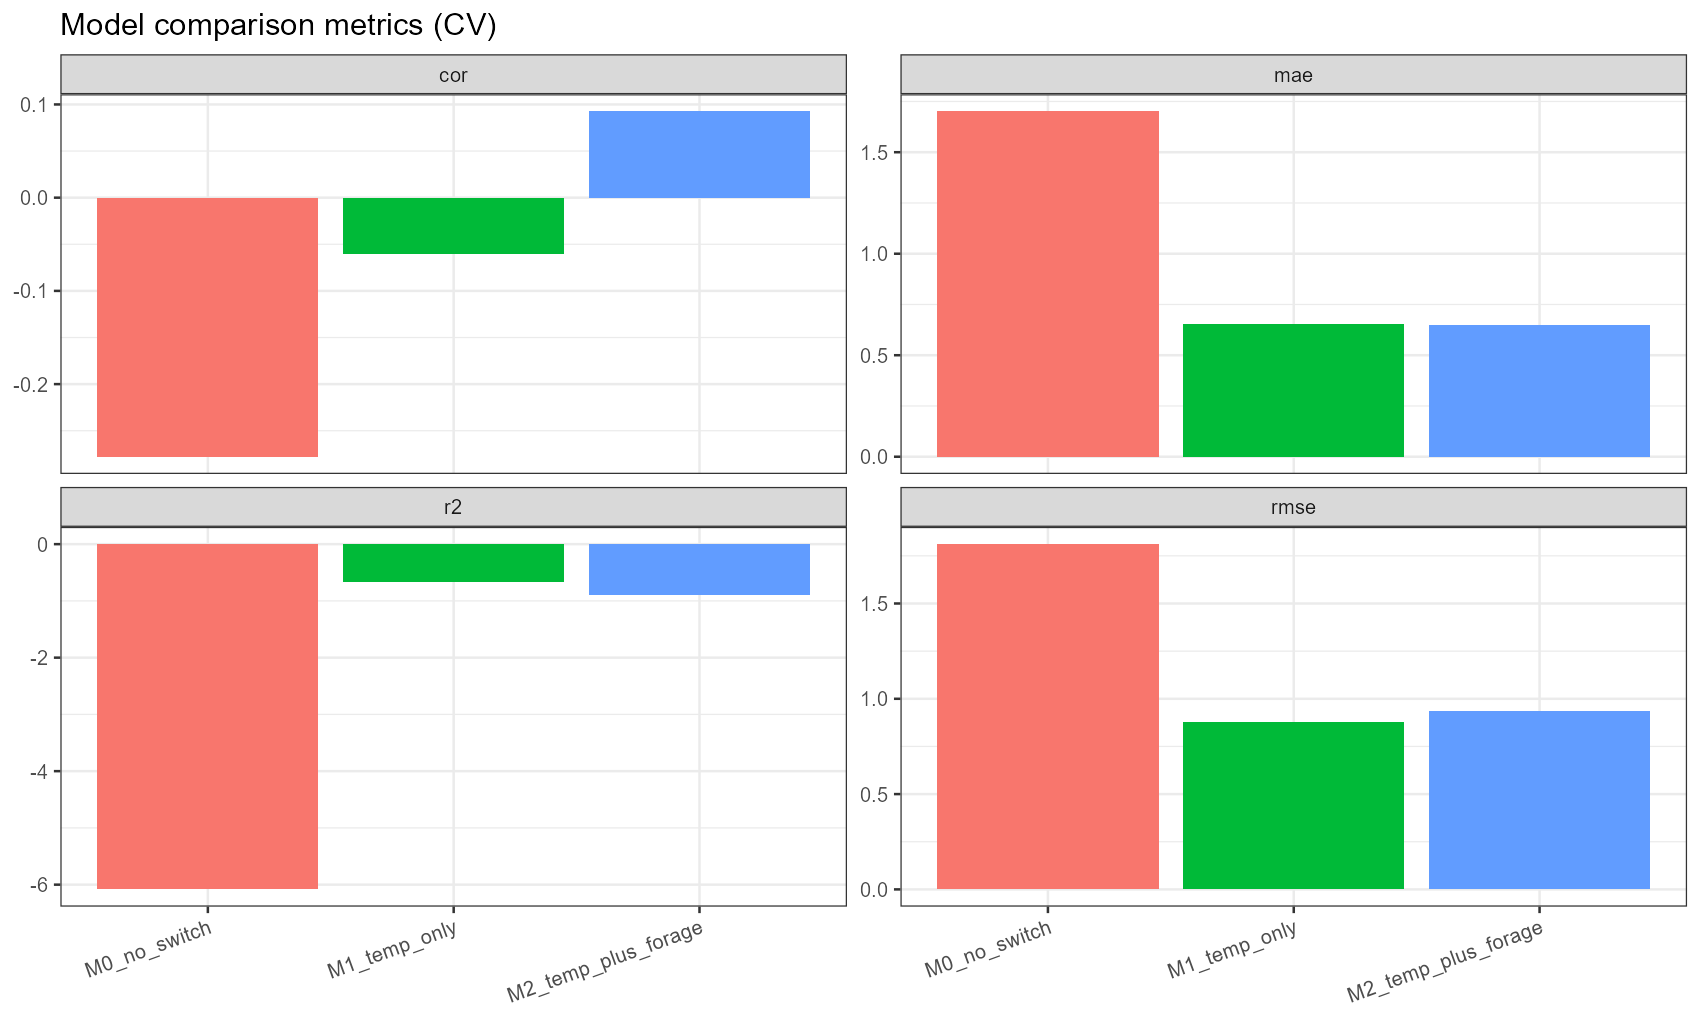

The file beside this chart, header and first rows:
model, rmse, mae, cor, r2
M0_no_switch, 1.811, 1.701, -0.2779, -6.083
M1_temp_only, 0.8788, 0.6555, -0.06071, -0.6673
M2_temp_plus_forage, 0.9367, 0.6511, 0.09245, -0.8943
